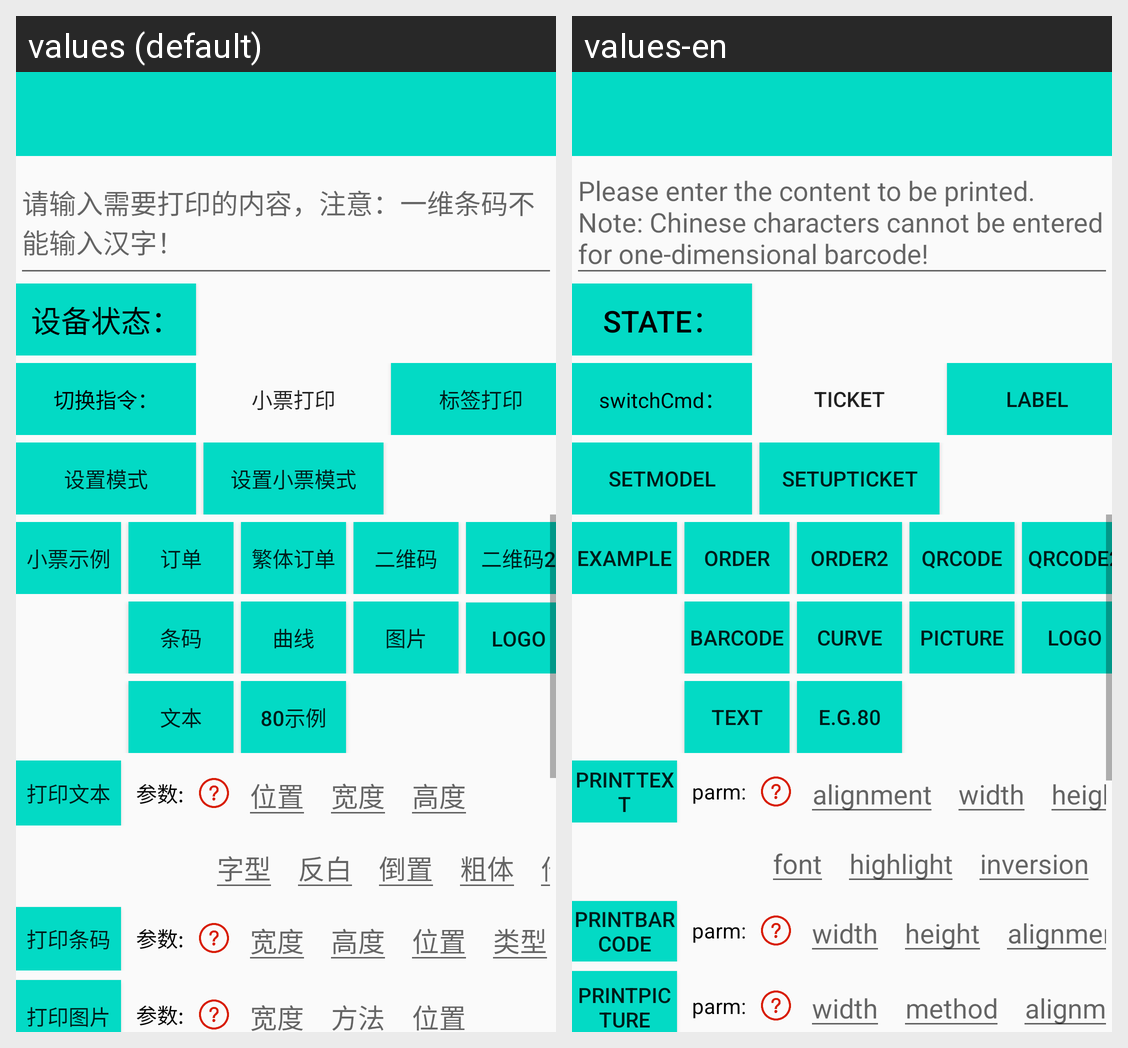

For this localized Android screen grid, give each drawn string resource with its value in every locale shown.
Android screen res/layout/esc_usb.xml rendered under 2 locales, left to right: values (default), values-en. Device: Nexus 5 (rendered at 1080×1920; each locale shown at half size, 540×960, under a caption strip naming it); theme Theme.AppCompat.Light.NoActionBar.
Strings drawn on this screen, with the default value and each locale's value (text and hints the layout hard-codes, and strings that could not be matched under every locale, appear in the picture but are not listed):

textHint
  values: 请输入需要打印的内容，注意：一维条码不能输入汉字！
  values-en: Please enter the content to be printed. Note: Chinese characters cannot be entered for one-dimensional barcode!

state
  values: 设备状态：
  values-en: state：

switchCmd
  values: 切换指令：
  values-en: switchCmd：

ticket
  values: 小票打印
  values-en: ticket

label
  values: 标签打印
  values-en: label

setModel
  values: 设置模式
  values-en: setModel

setupTicket
  values: 设置小票模式
  values-en: setupTicket

ticketExample
  values: 小票示例
  values-en: example

order
  values: 订单
  values-en: order

orderzhTW
  values: 繁体订单
  values-en: order2

qrcode
  values: 二维码
  values-en: qrcode

qrcode_2
  values: 二维码2
  values-en: qrcode2

barcode
  values: 条码
  values-en: barcode

curve
  values: 曲线
  values-en: curve

picture
  values: 图片
  values-en: picture

logo
  values: Logo
  values-en: Logo

text
  values: 文本
  values-en: text

example_80
  values: 80示例
  values-en: e.g.80

printText
  values: 打印文本
  values-en: printText

parm
  values: 参数:
  values-en: parm:

alignment
  values: 位置
  values-en: alignment

width
  values: 宽度
  values-en: width

height
  values: 高度
  values-en: height

font
  values: 字型
  values-en: font

highlight
  values: 反白
  values-en: highlight

inversion
  values: 倒置
  values-en: inversion

printBarcode
  values: 打印条码
  values-en: printBarcode

printPicture
  values: 打印图片
  values-en: printPicture

method
  values: 方法
  values-en: method
